pico-8 play session: mixed d-pad (fixed 12-tick cycle)

[t = 8 s] mixed d-pad (1.2s cycle ×~6): → ← ↑ ↓ + 🅾/❎ taps, ~8s
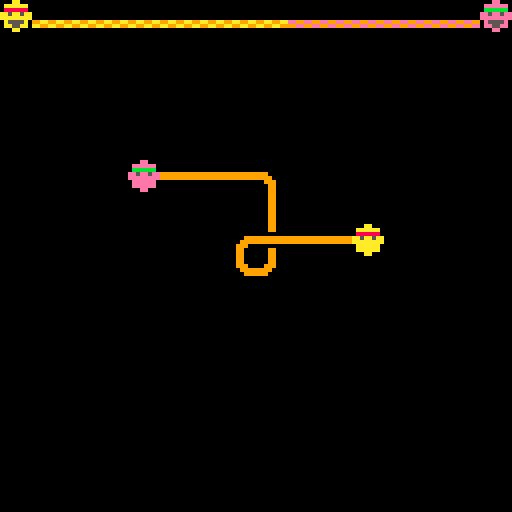

pico-8 cartridge
version 27
__lua__
--noodl love
--by thomas michael wallace

game={
 s=nil--current screen
}

function _init()
 --init_title()
 init_game()
end

function _update()
 game.s.u()
end

function _draw()
 game.s.d()
end
-->8
--people

players={}

function m_player(x,y,c)
 local p={
  x=x,--rel. map x
  y=y,--rel. map y
  c=c,--true if n/invert ctrl
  w=false,--true if win
  d=false,--true if die
  t=0,--ticker
  s=0,--noodle eaten
  move=function(_,d)
   if(_.w or _.d)then
    return
   end
   local s=_.c and 1 or -1
   
   local dx=s*d.x
   local dy=s*d.y
   
   local f=-1
   if(dx==-1)f=0
   if(dx==1)f=1
   if(dy==-1)f=2
   if(dy==1)f=3
   
   local mx=_.x+dx+level.mx
   local my=_.y+dy+level.my
   local t=mget(mx,my)
   if fget(t)==0 then
    --empty space
    return
   end
   if fget(t,4) and not fget(t,f) then
    --cross road
    return
   end

   mx-=dx
   my-=dy
   t=mget(mx,my)
   if fget(t,f) then
    --move player
		  _.x+=dx
		  _.y+=dy
    
    if fget(t,7) and t>32 then
     --half double stright
     mset(mx,my,t-32)
    elseif fget(t,4) then
     --clear cross road
     mset(mx,my,t-1)
    else
     --delete tile
     mset(mx,my,0)
    end
    
    _.t=8--trigger animation
    _.s+=1--add to eaten score
   end
  end,
  animate=function(_)
   if(_.t>0)_.t-=1
  end,
  draw=function(_)
   local n=82
   if _.d then
    n=_.c and 69 or 101
    if(_.t>8)n-=1
    if(_.t>0)n-=1
   elseif _.w then
    if(_.t>8)n-=1
    if(_.t>0)n-=1
   else
    n=_.c and 64 or 96
    if(_.t>0)n+=1
   end
   spr(n,_.x*8,_.y*8)
  end,
 }
 return p
end

function update_game()
 --direction
 local d={x=0,y=0}
 if(btnp(0))d.x-=1
 if(btnp(1))d.x+=1
 if(btnp(2))d.y-=1
 if(btnp(3))d.y+=1
 if(d.x~=0 and d.y~=0)d.y=0
 if d.x~=0 or d.y~=0 then
	 for p in all(players) do
	  p:move(d)
	 end
	end
 
 --swap
 if(btnp(4))then
  for p in all(players) do
   p.c=not p.c
  end
 end
 
 --anim
 for p in all(players) do
  p:animate()
 end
 
 check_win()
end

function draw_game()
 cls()
 map(level.mx,level.my,0,0,16,16)
 for p in all(players) do
  p:draw()
 end
 draw_hud()
end
-->8
--noodle

level={mx=0,my=0}

function init_game()
 --recover map
 reload(0x2000,0x2000,0x1000)
 set_map()
 game.s={u=update_game,d=draw_game}
end

function set_map()
 --regenerate players
 players={}
 for mx=level.mx,level.mx+15 do
  for my=level.my,level.my+15 do
   local t=mget(mx,my)
   local c=nil
   if(fget(t,5))c=true
   if(fget(t,6))c=false
   if c~=nil then
    local p=m_player(mx-level.mx,my-level.my,c)
    add(players,p)
   end
  end
 end
end

function check_win()
 --check win
 for p0 in all(players) do
  for p1 in all(players) do
   if p0~=p1 and not p0.w then 
	   if p0.x==p1.x and p0.y==p1.y then
	    p0.w=true
	    p1.w=true
	    p0.t=16
	    p1.t=16
	    mset(p0.x+level.mx,p0.y+level.my,0)
	   end
	  end
	 end
 end
 --check complete
 wins=0
 for p in all(players) do
  if(p.w and p.t==0)wins+=1
 end
 if wins==#players then
  level.mx+=16
  set_map()
 end
end
-->8
--hud

function draw_hud()
 local s=0
 local c=0
 for p in all(players) do
  s+=p.s
  if(p.c)c+=p.s
 end
 
 local n=s-c
 local r=c-(s-c)+8
 if r>15 or r<1 then
  for p in all(players) do
   if not p.d then
	   p.d=true
	   p.t=16
	  end
	  if p.t==0 then
	   init_game()
	   return
	  end
  end
 end
 r=mid(1,r,15)
  
 for i=1,r-1 do
  spr(112,i*8,2)
 end
 for i=r,14 do
  spr(113,i*8,2)
 end

 local o=0
 if(abs(r-8)>2)o+=1
 spr(66+o,0,0)
 spr(98+o,15*8,0)
end
-->8
--screens

title={}

function init_title()
 game.s={u=update_title,d=draw_title}
 title={
  pl=m_player(4,8,true),
  pr=m_player(11,8,false),
 }
 title.pl.t=8
 title.pr.t=8
end

function update_title()
 --if(btnp(4))init_game()
 if(title.pl.t==0)then
  title.pl.x+=1
  title.pr.x-=1
  title.pl.t=8
  title.pr.t=8
 end
 title.pl:animate()
 title.pr:animate()
end

function draw_title()
 cls()
 print("[[title]]",0,0,14)
 title.pl:draw()
 title.pr:draw()
end
__gfx__
00000000000000000000000000099000000990000000000000000000000000000009900000099000000000000000000000000000000000000000000000000000
00000000000000000000000000099000000990000000000000000000000000000009900000099000000000000000000000000000000000000000000000000000
00700700000000000000000000099000000000000000099009900000000000000099990000099000000000000000000000000000000000000000000000000000
00077000000009999990000000099000999999999999999009999999999009999999999999999999000000000000000000000000000000000000000000000000
00077000000099999999000000099000999999999999999009999999999999999990099999999999000000000000000000000000000000000000000000000000
00700700000999000099900000099000000000000000099009900000009999000000000000099000000000000000000000000000000000000000000000000000
00000000000990000009900000099000000990000000000000000000000990000000000000099000000000000000000000000000000000000000000000000000
00000000000990000009900000099000000990000000000000000000000990000000000000099000000000000000000000000000000000000000000000000000
00000000000990000009900000000000000990000009900000000000000990000009900000000000000000000000000000000000000000000000000000000000
00000000000990000009900000000000000990000009900000999900000990000009900000000000000000000000000000000000000000000000000000000000
00000000000999000099900000000000000990000009900000999900000999000099900000000000000000000000000000000000000000000000000000000000
00000000000099999999000099999999990990990009900000099000000099999999000000000000000000000000000000000000000000000000000000000000
00000000000009999990000099999999990990990009900000099000000099999999000000000000000000000000000000000000000000000000000000000000
00000000000000000000000000000000000990000099990000099000000999000099900000000000000000000000000000000000000000000000000000000000
00000000000000000000000000000000000990000099990000099000000990000009900000000000000000000000000000000000000000000000000000000000
00000000000000000000000000000000000990000000000000099000000990000009900000000000000000000000000000000000000000000000000000000000
00000000000000000000000000990990009909900000000000000000000000000099099000000000000000000000000000000000000000000000000000000000
00000000000000000000000000990990009909900000000000000000000000000099099000000000000000000000000000000000000000000000000000000000
00000000000000000000000000990990009909900000000000000000000000000099999000000000000000000000000000000000000000000000000000000000
00000000000000000000000000990990009909900000000000000000999009999999999900000000000000000000000000000000000000000000000000000000
00000000000000000000000009909900099099000000000000000000999999999990099900000000000000000000000000000000000000000000000000000000
00000000000000000000000009909900099099000000000000000000099999000000000000000000000000000000000000000000000000000000000000000000
00000000000000000000000009909900099099000000000000000000099099000000000000000000000000000000000000000000000000000000000000000000
00000000000000000000000009909900099099000000000000000000099099000000000000000000000000000000000000000000000000000000000000000000
00000000000000000000000000000000009909900000000000000000000990000009900000000000000000000000000000000000000000000000000000000000
00000000000000000000000099990000009909900000000000000000000990009999900000000000000000000000000000000000000000000000000000000000
00000000000000000000000099999999009909900000000000000000000999999999900000000000000000000000000000000000000000000000000000000000
00000000000000000000000000009999009909900000000000000000000099990099000000000000000000000000000000000000000000000000000000000000
00000000000000000000000099990000099099000000000000000000000099009999000000000000000000000000000000000000000000000000000000000000
00000000000000000000000099999999099099000000000000000000000999999999900000000000000000000000000000000000000000000000000000000000
00000000000000000000000000009999099099000000000000000000000999990009900000000000000000000000000000000000000000000000000000000000
00000000000000000000000000000000099099000000000000000000000990000009900000000000000000000000000000000000000000000000000000000000
000aa000000aa000000aa000000aa000000000000000000000000000000000000000000000000000000000000000000000000000000000000000000000000000
0aaaaaa00aaaaaa00aaaaaa00aaaaaa0000000000000000000000000000000000000000000000000000000000000000000000000000000000000000000000000
08888880088888800888888008888880008888000000000000000000000000000000000000000000000000000000000000000000000000000000000000000000
aa5aa5aaaa5aa5aaaa5aa5aaaa5aa5aa0a5aa5a00000000000000000000000000000000000000000000000000000000000000000000000000000000000000000
aaaaaaaaaaaaaaaaaaaaaaaaaaaaaaaa0aaaaaa00000000000000000000000000000000000000000000000000000000000000000000000000000000000000000
0aaaaaa00aaaaaa00a5555a00aa55aa000a55a000000000000000000000000000000000000000000000000000000000000000000000000000000000000000000
0aaaaaa0000000000aa55aa00aa55aa0000000000000000000000000000000000000000000000000000000000000000000000000000000000000000000000000
000aa00000aaaa00000aa000000aa000000000000000000000000000000000000000000000000000000000000000000000000000000000000000000000000000
000ae000000000000000000000000000000000000000000000000000000000000000000000000000000000000000000000000000000000000000000000000000
0aaaeee0000000000000000000000000000000000000000000000000000000000000000000000000000000000000000000000000000000000000000000000000
0888bbb00088bb000000000000000000000000000000000000000000000000000000000000000000000000000000000000000000000000000000000000000000
aa5ae5ee0a5ae5e00000000000000000000000000000000000000000000000000000000000000000000000000000000000000000000000000000000000000000
aaaaeeee0aaaeee00000000000000000000000000000000000000000000000000000000000000000000000000000000000000000000000000000000000000000
0a5555e000aaee000000000000000000000000000000000000000000000000000000000000000000000000000000000000000000000000000000000000000000
0aa55ee0000000000000000000000000000000000000000000000000000000000000000000000000000000000000000000000000000000000000000000000000
000ae000000000000000000000000000000000000000000000000000000000000000000000000000000000000000000000000000000000000000000000000000
000ee000000ee000000ee000000ee000000000000000000000000000000000000000000000000000000000000000000000000000000000000000000000000000
0eeeeee00eeeeee00eeeeee00eeeeee0000000000000000000000000000000000000000000000000000000000000000000000000000000000000000000000000
0bbbbbb00bbbbbb00bbbbbb00bbbbbb000bbbb000000000000000000000000000000000000000000000000000000000000000000000000000000000000000000
ee5ee5eeee5ee5eeee5ee5eeee5ee5ee0e5ee5e00000000000000000000000000000000000000000000000000000000000000000000000000000000000000000
eeeeeeeeeeeeeeeeeeeeeeeeeeeeeeee0eeeeee00000000000000000000000000000000000000000000000000000000000000000000000000000000000000000
0eeeeee00eeeeee00e5555e00ee55ee000e55e000000000000000000000000000000000000000000000000000000000000000000000000000000000000000000
0eeeeee0000000000ee55ee00ee55ee0000000000000000000000000000000000000000000000000000000000000000000000000000000000000000000000000
000ee00000eeee00000ee000000ee000000000000000000000000000000000000000000000000000000000000000000000000000000000000000000000000000
00000000000000000000000000000000000000000000000000000000000000000000000000000000000000000000000000000000000000000000000000000000
00000000000000000000000000000000000000000000000000000000000000000000000000000000000000000000000000000000000000000000000000000000
00000000000000000000000000000000000000000000000000000000000000000000000000000000000000000000000000000000000000000000000000000000
99aa99aaee99ee990000000000000000000000000000000000000000000000000000000000000000000000000000000000000000000000000000000000000000
aa99aa9999ee99ee0000000000000000000000000000000000000000000000000000000000000000000000000000000000000000000000000000000000000000
__gff__
000a090c1341228b070f000000000000000605031c44288e8d000000000000000000008c0000008b8700000000000000000000839c00008e8d0000000000000000000000000000000000000000000000000000000000000000000000000000000000000000000000000000000000000000000000000000000000000000000000
0000000000000000000000000000000000000000000000000000000000000000000000000000000000000000000000000000000000000000000000000000000000000000000000000000000000000000000000000000000000000000000000000000000000000000000000000000000000000000000000000000000000000000
__map__
0000000000000000000000000000000000000000000000000000000000000000000000000000000000000000000000000000000000000000000000000000000000000000000000000000000000000000000000000000000000000000000000000000000000000000000000000000000000000000000000000000000000000000
0000000000000000000000000000000000000000000000000000000000000000000000000000000000000000000000000000000000000000000000000000000000000000000000000000000000000000000000000000000000000000000000000000000000000000000000000000000000000000000000000000000000000000
0000000000000000000000000000000000000000000000000000000000000000000000000000000000000000000000000000000000000000000000000000000000000000000000000000000000000000000000000000000000000000000000000000000000000000000000000000000000000000000000000000000000000000
0000000000000000000000000000000000000000000000000000000000000000000000000000000000000000000000000000000000000000000000000000000000000000000000000000000000000000000000000000000000000000000000000000000000000000000000000000000000000000000000000000000000000000
0000000000000000000000000000000000000016000000000000000000000000000000000000000000000000000000000000000006131313131305000000000000000000000000000000000000000000000000000000000000000000000000000000000000000000000000000000000000000000000000000000000000000000
0000000000000000000000000000000000000011131313130200000000000000000000000000000003000000000000000000000000000000000000000000000000000000000000000000000000000000000000000000000000000000000000000000000000000000000000000000000000000000000000000000000000000000
0000000000000000000000000000000000000000000000000300000000000000000000000113131334131305000000000000000000000000000105000000000000000000000000000000000000000000000000000000000000000000000000000000000000000000000000000000000000000000000000000000000000000000
0000000000000000000000000000000000000000000000010413131302000000000000000300061328131302000000000000000006131313131200000000000000000000000000000000000000000000000000000000000000000000000000000000000000000000000000000000000000000000000000000000000000000000
0000000000000000000000000000000000000000000000111200000003000000000000000300000000000003000000000000000000000000000000000000000000000000000000000000000000000000000000000000000000000000000000000000000000000000000000000000000000000000000000000000000000000000
0000000000000000000000000000000000000000000000000000000015000000000000001113131313131312000000000000000000000000000105000000000000000000000000000000000000000000000000000000000000000000000000000000000000000000000000000000000000000000000000000000000000000000
0000000000000000000000000000000000000000000000000000000000000000000000000000000000000000000000000000000006131313020300000000000000000000000000000000000000000000000000000000000000000000000000000000000000000000000000000000000000000000000000000000000000000000
0000000000000000000000000000000000000000000000000000000000000000000000000000000000000000000000000000000000000000030300000000000000000000000000000000000000000000000000000000000000000000000000000000000000000000000000000000000000000000000000000000000000000000
0000000000000000000000000000000000000000000000000000000000000000000000000000000000000000000000000000000000000000111200000000000000000000000000000000000000000000000000000000000000000000000000000000000000000000000000000000000000000000000000000000000000000000
